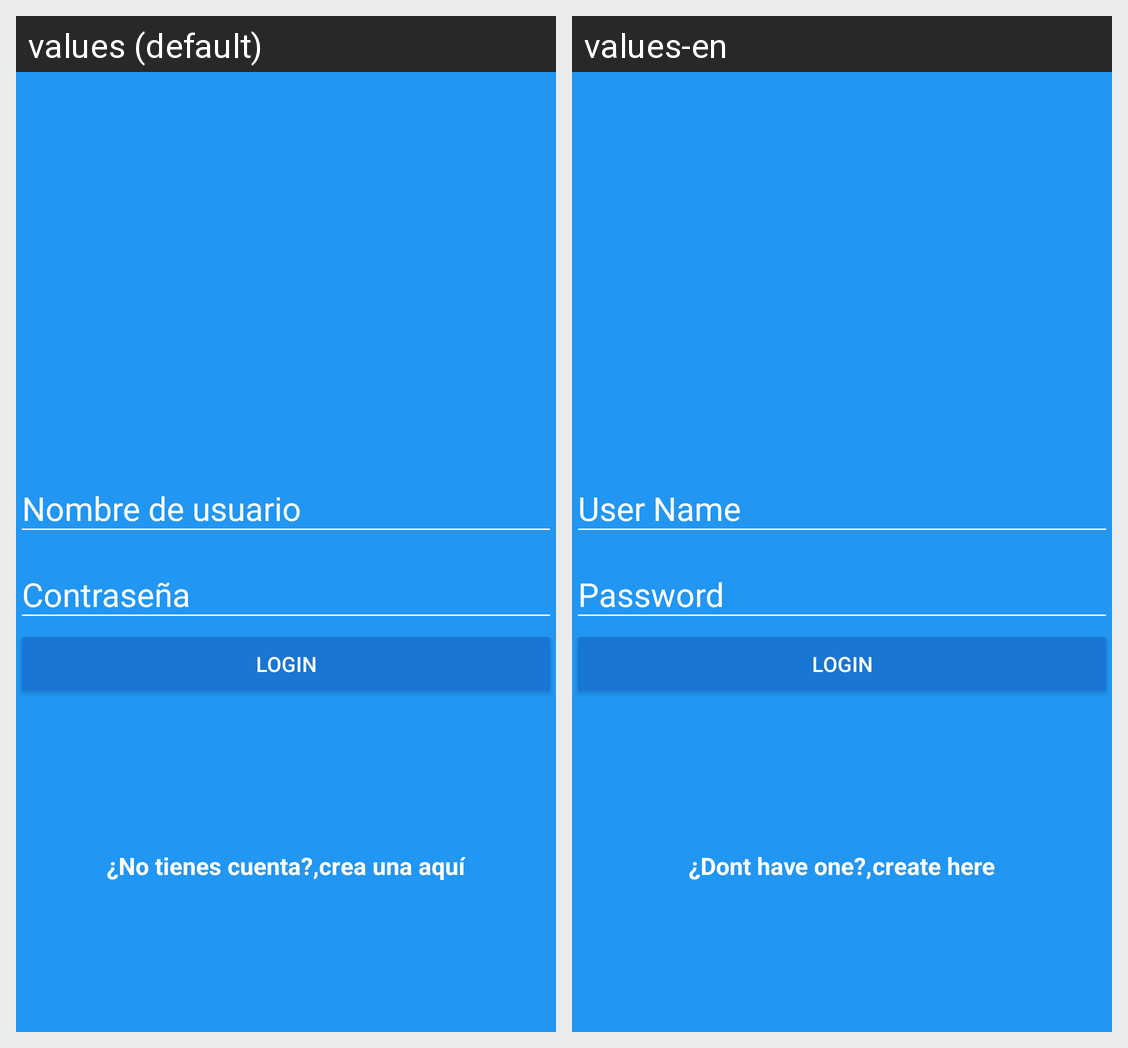

Here is an Android app screen in its default locale and in the app's own translations. Write out the translated-string differences for the strings that appear on this screen.
Android screen res/layout/activity_login.xml rendered under 2 locales, left to right: values (default), values-en. Device: Nexus 5 (rendered at 1080×1920; each locale shown at half size, 540×960, under a caption strip naming it); theme AppTheme.
Strings drawn on this screen, with the default value and each locale's value (text and hints the layout hard-codes, and strings that could not be matched under every locale, appear in the picture but are not listed):

hint_username
  values: Nombre de usuario
  values-en: User Name

hint_password
  values: Contraseña
  values-en: Password

text_button_login
  values: Login
  values-en: Login

dont_have_account
  values: ¿No tienes cuenta?,
  values-en: ¿Dont have one?,

create_here
  values: crea una aquí
  values-en: create here
